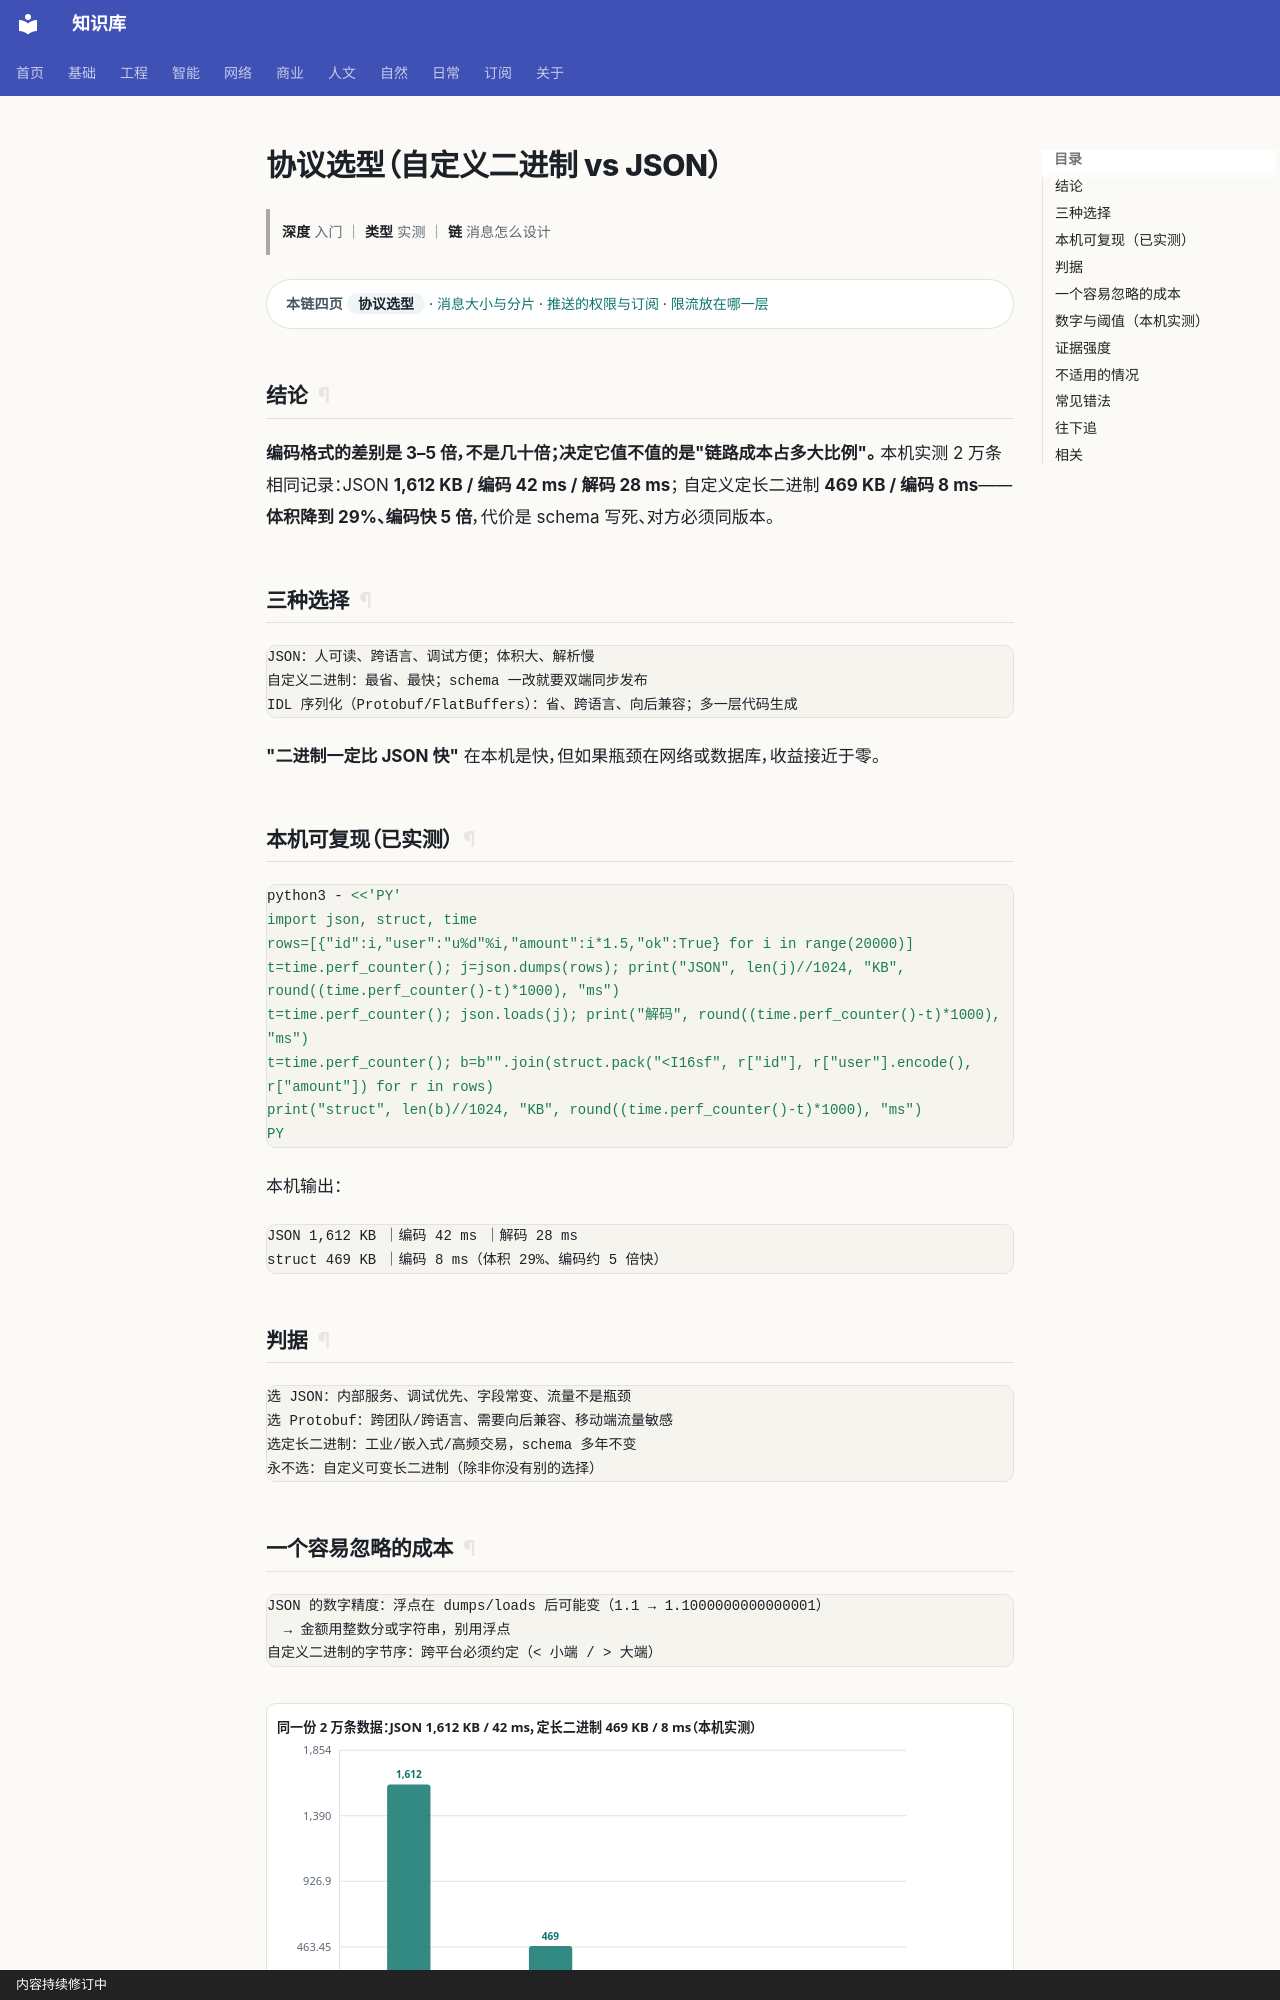

repository: gh503/kb · page: 网络/网络通信/协议选型/index.html · generator: mkdocs · copyright: 内容持续修订中

# 协议选型（自定义二进制 vs JSON）

> **深度** 入门 ｜ **类型** 实测 ｜ **链** 消息怎么设计

<div class="kb-chain" markdown>
<span class="kb-chain__label">本链四页</span> <span class="kb-chain__now">协议选型</span> · [消息大小与分片](消息大小与分片.md) · [推送的权限与订阅](推送的权限与订阅.md) · [限流放在哪一层](限流放在哪一层.md)
</div>

## 结论

**编码格式的差别是 3–5 倍，不是几十倍；决定它值不值的是"链路成本占多大比例"。**
本机实测 2 万条相同记录：JSON **1,612 KB / 编码 42 ms / 解码 28 ms**；
自定义定长二进制 **469 KB / 编码 8 ms**——**体积降到 29%、编码快 5 倍**，代价是 schema 写死、对方必须同版本。

## 三种选择

```text
JSON：人可读、跨语言、调试方便；体积大、解析慢
自定义二进制：最省、最快；schema 一改就要双端同步发布
IDL 序列化（Protobuf/FlatBuffers）：省、跨语言、向后兼容；多一层代码生成
```

**"二进制一定比 JSON 快"** 在本机是快，但如果瓶颈在网络或数据库，收益接近于零。

## 本机可复现（已实测）

```bash
python3 - <<'PY'
import json, struct, time
rows=[{"id":i,"user":"u%d"%i,"amount":i*1.5,"ok":True} for i in range(20000)]
t=time.perf_counter(); j=json.dumps(rows); print("JSON", len(j)//1024, "KB", round((time.perf_counter()-t)*1000), "ms")
t=time.perf_counter(); json.loads(j); print("解码", round((time.perf_counter()-t)*1000), "ms")
t=time.perf_counter(); b=b"".join(struct.pack("<I16sf", r["id"], r["user"].encode(), r["amount"]) for r in rows)
print("struct", len(b)//1024, "KB", round((time.perf_counter()-t)*1000), "ms")
PY
```

本机输出：

```text
JSON 1,612 KB ｜编码 42 ms ｜解码 28 ms
struct 469 KB ｜编码 8 ms（体积 29%、编码约 5 倍快）
```

## 判据

```text
选 JSON：内部服务、调试优先、字段常变、流量不是瓶颈
选 Protobuf：跨团队/跨语言、需要向后兼容、移动端流量敏感
选定长二进制：工业/嵌入式/高频交易，schema 多年不变
永不选：自定义可变长二进制（除非你没有别的选择）
```
